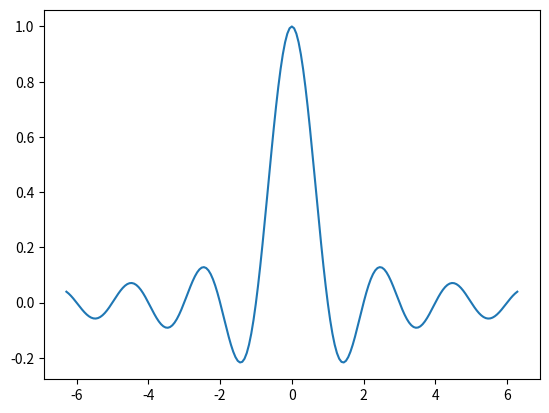

Here is the Python script that generated this plot:
import numpy as np
import matplotlib.pyplot as plt

x = np.linspace(-np.pi * 2, np.pi * 2 , 201)
y = np.sinc(x)

plt.plot(x, y)
plt.show()
